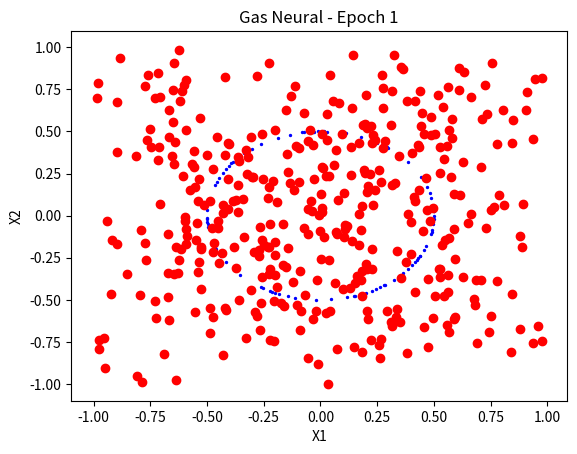

Python code for this plot:
import numpy as np
import matplotlib.pyplot as plt
from matplotlib.animation import FuncAnimation

# Función para calcular la distancia euclidiana entre dos vectores
def euclidean_distance(x, w):
    return np.linalg.norm(x - w)

# Función para encontrar el índice del nodo ganador (unidad de salida más cercana)
def find_winner(x, som_map):
    distances = [euclidean_distance(x, w) for w in som_map]
    return np.argmin(distances)

# Función para actualizar los pesos de las unidades de salida
def update_weights(x, som_map, winner, learning_rate):
    for i in range(len(som_map)):
        som_map[i] += learning_rate * neighborhood_function(i, winner) * (x - som_map[i])

# Función de función de vecindad (neighborhood function) para el ajuste de pesos
def neighborhood_function(idx, winner):
    sigma = 2.5  # Parámetro de ancho de vecindad
    distance = np.abs(idx - winner)
    return np.exp(-distance**2 / (2 * sigma**2))

# Función principal para entrenar el modelo de Gas Neural
def train_gas_neural(data, som_map, epochs, learning_rate, ax):
    scat = ax.scatter(data[:, 0], data[:, 1], c='b', s=2)
    som_scatter = ax.scatter(som_map[:, 0], som_map[:, 1], c='r')
    
    def update(frame):
        for x in data:
            winner = find_winner(x, som_map)
            update_weights(x, som_map, winner, learning_rate)
        
        som_scatter.set_offsets(som_map)
        ax.set_title(f'Gas Neural - Epoch {frame + 1}')
        return som_scatter,
    
    anim = FuncAnimation(ax.figure, update, frames=epochs, interval=50, blit=True)
    plt.show()

# Función para generar datos aleatorios en un anillo
def generate_data(num_samples):
    radius = 0.5
    theta = np.random.uniform(0, 2*np.pi, num_samples)
    x1 = radius * np.cos(theta)
    x2 = radius * np.sin(theta)
    data = np.column_stack((x1, x2))
    return data

# Parámetros del modelo
input_dim = 2
output_dim = 400
epochs = 20
learning_rate = 0.1

# Inicializar el mapa de Gas Neural (unidades de salida)
som_map = np.random.rand(output_dim, input_dim) * 2 - 1

# Generar datos aleatorios en un anillo
data = generate_data(100)

# Crear la figura y el eje
fig, ax = plt.subplots()
ax.set_xlabel('X1')
ax.set_ylabel('X2')

# Entrenar el modelo de Gas Neural con animación
train_gas_neural(data, som_map, epochs, learning_rate, ax)
